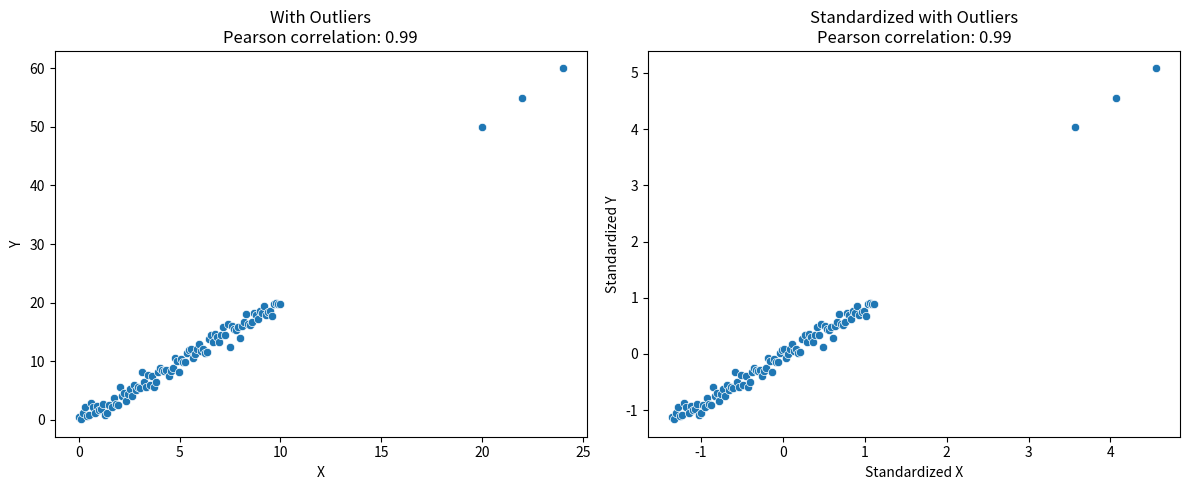

Reproduce this figure in Python.
import numpy as np
import seaborn as sns
import matplotlib.pyplot as plt
from scipy.stats import pearsonr

# Set random seed for reproducibility
np.random.seed(42)

# Generate a dataset with a linear relationship
x = np.linspace(0, 10, 100)
y = 2 * x + np.random.normal(0, 1, 100)  # Linear with noise

# Introduce outliers in the data
x_outliers = np.append(x, [20, 22, 24])
y_outliers = np.append(y, [50, 55, 60])

# Standardize the data
x_standardized = (x_outliers - np.mean(x_outliers)) / np.std(x_outliers)
y_standardized = (y_outliers - np.mean(y_outliers)) / np.std(y_outliers)

# Calculate Pearson correlation with and without standardization
corr_with_outliers, _ = pearsonr(x_outliers, y_outliers)
corr_standardized, _ = pearsonr(x_standardized, y_standardized)

# Plot the relationship with outliers
plt.figure(figsize=(12, 5))

plt.subplot(1, 2, 1)
sns.scatterplot(x=x_outliers, y=y_outliers)
plt.title(f'With Outliers\nPearson correlation: {corr_with_outliers:.2f}')
plt.xlabel('X')
plt.ylabel('Y')

# Plot the standardized relationship with outliers
plt.subplot(1, 2, 2)
sns.scatterplot(x=x_standardized, y=y_standardized)
plt.title(f'Standardized with Outliers\nPearson correlation: {corr_standardized:.2f}')
plt.xlabel('Standardized X')
plt.ylabel('Standardized Y')

plt.tight_layout()
plt.show()
